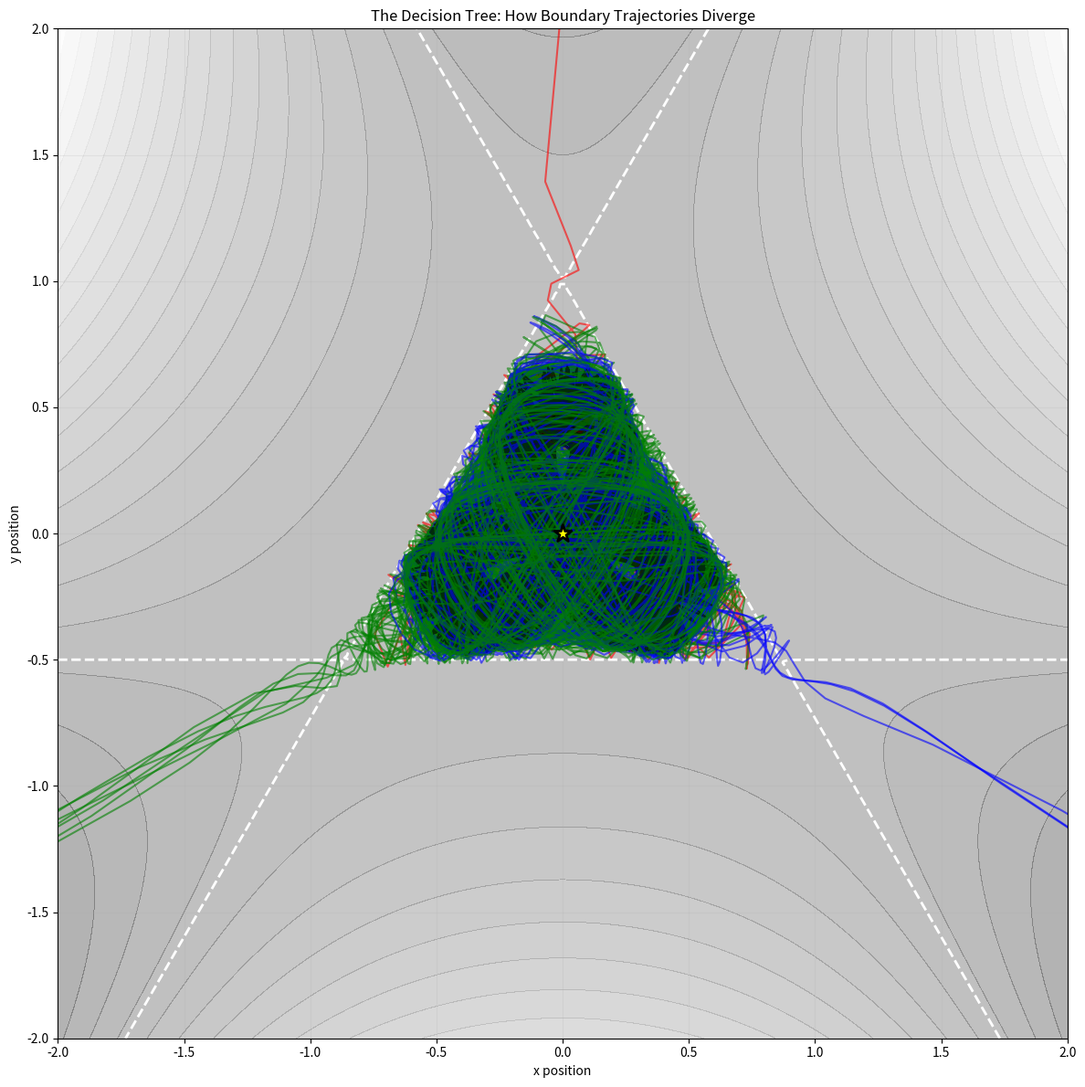
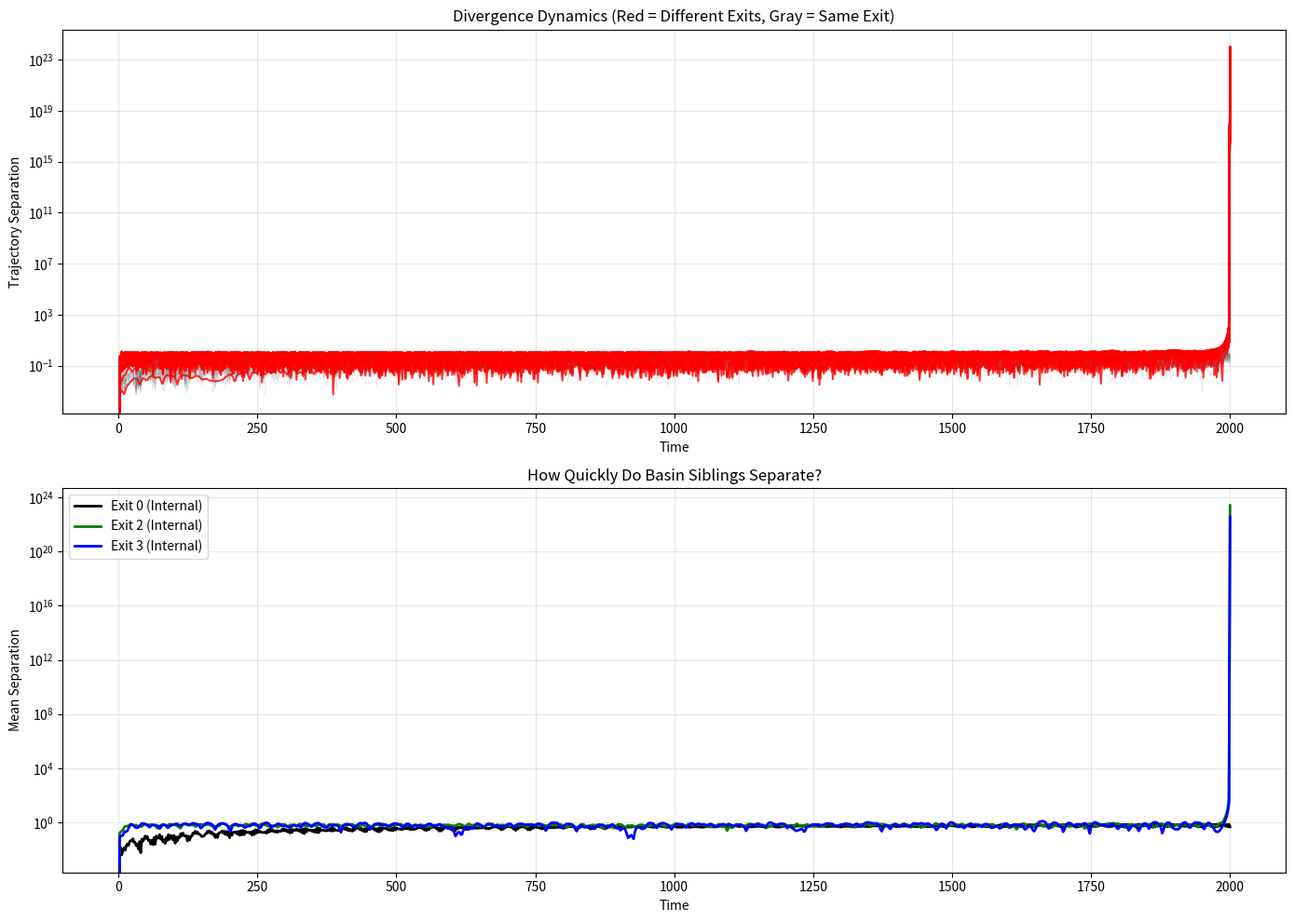

The matplotlib source for these figures, in order:
import numpy as np
from scipy.integrate import solve_ivp
import matplotlib.pyplot as plt
from matplotlib.animation import FuncAnimation
from matplotlib.patches import Circle

# --- Physics Engine ---
def potential(x, y, lam):
    return 0.5 * (x**2 + y**2) + lam * (x**2 * y - (1/3) * y**3)

def equations_of_motion(t, state, m, lam):
    x, y, px, py = state
    Fx = -x - 2 * lam * x * y
    Fy = -y - lam * (x**2 - y**2)
    return [px / m, py / m, Fx, Fy]

# --- THE DECISION TREE VISUALIZER ---
def trace_decision_moments(theta_center, delta_theta, n_angles, m, lam, E, x0, y0):
    """
    Traces multiple nearby trajectories and identifies the moments where
    they diverge from each other - the "decision points" in phase space.
    
    Returns a list of trajectories with their decision tree structure.
    """
    
    V_start = potential(x0, y0, lam)
    if V_start > E:
        print("Starting position inaccessible at this energy.")
        return None
    
    p_mag = np.sqrt(2 * m * (E - V_start))
    
    # Generate cluster of angles around boundary
    thetas = np.linspace(theta_center - delta_theta, 
                        theta_center + delta_theta, 
                        n_angles)
    
    print(f"Tracing {n_angles} trajectories around θ={theta_center:.5f}")
    
    trajectories = []
    colors = []
    
    for i, theta in enumerate(thetas):
        print(f"  Trajectory {i+1}/{n_angles}...", end="")
        
        # Integrate with dense output to capture full path
        sol = solve_ivp(
            equations_of_motion,
            [0, 2000.0],
            [x0, y0, p_mag*np.cos(theta), p_mag*np.sin(theta)],
            args=(m, lam),
            method='DOP853',  # High-order method for smoothness
            dense_output=True,
            rtol=1e-9, atol=1e-12
        )
        
        # Sample trajectory at regular intervals
        t_samples = np.linspace(0, sol.t[-1], 1000)
        path = sol.sol(t_samples)
        
        x_path, y_path = path[0], path[1]
        
        # Determine exit
        r_final = np.sqrt(x_path[-1]**2 + y_path[-1]**2)
        if r_final > 5.0:
            angle_exit = np.arctan2(y_path[-1], x_path[-1]) % (2 * np.pi)
            exit_id = int(angle_exit // (2 * np.pi / 3)) + 1
        else:
            exit_id = 0
            
        # Color by exit
        color_map = {0: 'black', 1: 'red', 2: 'green', 3: 'blue'}
        colors.append(color_map[exit_id])
        
        trajectories.append({
            'theta': theta,
            'exit': exit_id,
            'x': x_path,
            'y': y_path,
            't': t_samples,
            'color': color_map[exit_id]
        })
        
        print(f" Exit {exit_id}")
    
    return trajectories

# --- DIVERGENCE ANALYSIS ---
def measure_trajectory_divergence(trajectories):
    """
    Computes pairwise distance between trajectories as function of time
    to identify when they separate (decision moments).
    """
    
    n_traj = len(trajectories)
    
    # Find shortest trajectory length for alignment
    min_len = min(len(traj['x']) for traj in trajectories)
    
    # Compute separation matrix over time
    times = trajectories[0]['t'][:min_len]
    separation_matrix = np.zeros((n_traj, n_traj, min_len))
    
    for i in range(n_traj):
        for j in range(i+1, n_traj):
            dx = trajectories[i]['x'][:min_len] - trajectories[j]['x'][:min_len]
            dy = trajectories[i]['y'][:min_len] - trajectories[j]['y'][:min_len]
            dist = np.sqrt(dx**2 + dy**2)
            separation_matrix[i, j, :] = dist
            separation_matrix[j, i, :] = dist
    
    # Find divergence onset for each pair
    divergence_times = np.zeros((n_traj, n_traj))
    
    threshold = 0.1  # When we consider them "separated"
    
    for i in range(n_traj):
        for j in range(i+1, n_traj):
            sep = separation_matrix[i, j, :]
            idx = np.where(sep > threshold)[0]
            if len(idx) > 0:
                divergence_times[i, j] = times[idx[0]]
                divergence_times[j, i] = times[idx[0]]
            else:
                divergence_times[i, j] = times[-1]
                divergence_times[j, i] = times[-1]
    
    return times, separation_matrix, divergence_times

# --- VISUALIZATION: THE PHASE PORTRAIT ---
def plot_decision_tree(trajectories, show_potential=True):
    """
    Plots all trajectories color-coded by exit, overlaid on potential surface.
    """
    
    fig, ax = plt.subplots(figsize=(12, 12))
    
    # Optional: Show potential background
    if show_potential:
        xx = np.linspace(-2, 2, 200)
        yy = np.linspace(-2, 2, 200)
        XX, YY = np.meshgrid(xx, yy)
        ZZ = potential(XX, YY, 1.0)
        
        ax.contourf(XX, YY, ZZ, levels=20, cmap='gray', alpha=0.3)
        ax.contour(XX, YY, ZZ, levels=[0.1667], colors='white', linewidths=2, linestyles='--')
    
    # Plot trajectories
    for traj in trajectories:
        ax.plot(traj['x'], traj['y'], color=traj['color'], alpha=0.6, linewidth=1.5)
    
    # Mark starting point
    ax.scatter([0], [0], s=200, c='yellow', edgecolors='black', linewidths=2, zorder=10, marker='*')
    
    ax.set_xlim(-2, 2)
    ax.set_ylim(-2, 2)
    ax.set_xlabel('x position')
    ax.set_ylabel('y position')
    ax.set_title('The Decision Tree: How Boundary Trajectories Diverge')
    ax.set_aspect('equal')
    ax.grid(True, alpha=0.2)
    
    plt.tight_layout()
    plt.show()

# --- VISUALIZATION: TEMPORAL DIVERGENCE ---
def plot_separation_dynamics(trajectories, times, separation_matrix):
    """
    Shows how trajectories separate over time - the temporal unfolding of chaos.
    """
    
    n_traj = len(trajectories)
    
    fig, (ax1, ax2) = plt.subplots(2, 1, figsize=(14, 10))
    
    # 1. Pairwise Separation Over Time
    for i in range(n_traj):
        for j in range(i+1, n_traj):
            sep = separation_matrix[i, j, :]
            
            # Color by whether they end in same basin
            same_basin = (trajectories[i]['exit'] == trajectories[j]['exit'])
            color = 'gray' if same_basin else 'red'
            alpha = 0.2 if same_basin else 0.8
            linewidth = 0.5 if same_basin else 1.5
            
            ax1.plot(times, sep, color=color, alpha=alpha, linewidth=linewidth)
    
    ax1.set_yscale('log')
    ax1.set_xlabel('Time')
    ax1.set_ylabel('Trajectory Separation')
    ax1.set_title('Divergence Dynamics (Red = Different Exits, Gray = Same Exit)')
    ax1.grid(True, alpha=0.3)
    
    # 2. Mean Separation by Exit Group
    exit_groups = {}
    for traj in trajectories:
        ex = traj['exit']
        if ex not in exit_groups:
            exit_groups[ex] = []
        exit_groups[ex].append(traj)
    
    # For each exit group, compute internal vs external separation
    for exit_id, group in exit_groups.items():
        if len(group) < 2:
            continue
            
        # Internal separation (within group)
        internal_seps = []
        for i, traj_i in enumerate(group):
            for traj_j in group[i+1:]:
                idx_i = trajectories.index(traj_i)
                idx_j = trajectories.index(traj_j)
                internal_seps.append(separation_matrix[idx_i, idx_j, :])
        
        if internal_seps:
            mean_internal = np.mean(internal_seps, axis=0)
            color_map = {0: 'black', 1: 'red', 2: 'green', 3: 'blue'}
            ax2.plot(times, mean_internal, color=color_map[exit_id], 
                    linewidth=2, label=f'Exit {exit_id} (Internal)')
    
    ax2.set_yscale('log')
    ax2.set_xlabel('Time')
    ax2.set_ylabel('Mean Separation')
    ax2.set_title('How Quickly Do Basin Siblings Separate?')
    ax2.legend()
    ax2.grid(True, alpha=0.3)
    
    plt.tight_layout()
    plt.show()

# --- EXECUTION ---
if __name__ == "__main__":
    MASS = 1.0
    LAMBDA = 1.0
    E_SADDLE = 1.0 / (6.0 * LAMBDA**2)
    ENERGY = E_SADDLE + 0.01
    
    print("="*60)
    print("DECISION TREE VISUALIZER")
    print("Watching trajectories diverge at the fractal boundary")
    print("="*60)
    print()
    
    # Focus on your discovered spike
    THETA_CENTER = 3.173
    DELTA_THETA = 0.01  # Small window to see fractal structure
    N_TRAJECTORIES = 20  # Number of test angles
    
    # 1. Trace the trajectories
    trajectories = trace_decision_moments(
        THETA_CENTER, DELTA_THETA, N_TRAJECTORIES,
        MASS, LAMBDA, ENERGY, 0.0, 0.0
    )
    
    if trajectories is None:
        exit()
    
    print("\nAnalyzing divergence patterns...")
    times, sep_matrix, div_times = measure_trajectory_divergence(trajectories)
    
    # 2. Visualize phase space
    print("\nGenerating Phase Portrait...")
    plot_decision_tree(trajectories, show_potential=True)
    
    # 3. Visualize temporal dynamics
    print("\nGenerating Temporal Analysis...")
    plot_separation_dynamics(trajectories, times, sep_matrix)
    
    print("\nDone. The fractal reveals itself in time.")
